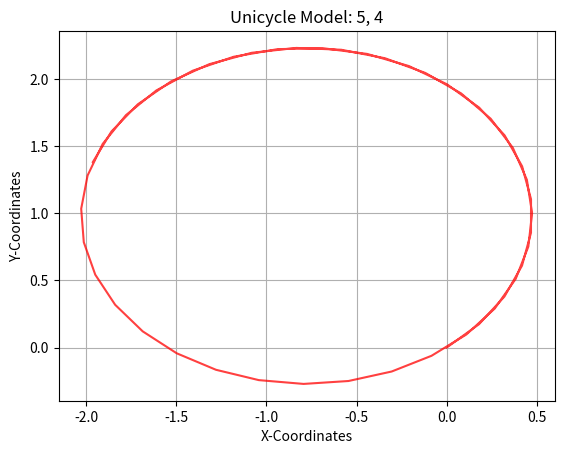

The matplotlib source for this figure:
"""Week I Assignment
Simulate the trajectory of a robot approximated using a unicycle model given the
following start states, dt, velocity commands and timesteps
State = (x, y, theta);
Velocity = (v, w) 
1. Start=(0, 0, 0); dt=0.1; vel=(1, 0.5); timesteps: 25
2. Start=(0, 0, 1.57); dt=0.2; vel=(0.5, 1); timesteps: 10
3. Start(0, 0, 0.77); dt=0.05; vel=(5, 4); timestep: 50
Upload the completed python file and the figures of the three sub parts in classroom
"""
import numpy as np
import matplotlib.pyplot as plt

class Unicycle:
    def __init__(self, x:float, y:float, theta:float, dt:float):
        self.x = x
        self.y = y 
        self.theta = theta
        self.dt = dt

        # Store the points of the trajectory to plot
        self.x_points = [self.x]
        self.y_points = [self.y]

    def step(self, v: float, w: float, n: int):
        """
        Write the Kinematics model here
        Expectation:
            1. Given v, w and the current state self.x, self.y, self.theta
                and control commands (v, w) for n timesteps, i.e. n * dt seconds,
                return the final pose (x, y, theta) after this time.
            2. Append all intermediate points into the self.x_points, self.y_points list
                for plotting the trajectory.
        Args:
            v (float): linear velocity
            w (float): angular velocity
            n (int)  : timesteps
        Return:
            x, y, theta (float): final pose 
        """
        x = self.x
        y = self.y
        theta = self.theta
        dt = self.dt
        for i in range(n):
            x = x + dt*v*np.cos(theta)
            y = y + dt*v*np.sin(theta)
            theta = theta + w*dt
            self.x_points.append(x)
            self.y_points.append(y)
        return x, y, theta

    def plot(self, v: float, w: float):
        """Function that plots the intermeditate trajectory of the Robot"""
        plt.title(f"Unicycle Model: {v}, {w}")
        plt.xlabel("X-Coordinates")
        plt.ylabel("Y-Coordinates")
        plt.plot(self.x_points, self.y_points, color="red", alpha=0.75)
        plt.grid()

        # If you want to view the plot uncomment plt.show() and comment out plt.savefig()
        #plt.show()
        # If you want to save the file, uncomment plt.savefig() and comment out plt.show()
        plt.savefig(f"Unicycle_{v}_{w}.png")

if __name__ == "__main__":
    '''print("Unicycle Model Assignment")
    unc1 = Unicycle(0,0,0,0.1)
    print(unc1.step(1,0.5,25))
    unc1.plot(1,0.5)
    '''
    #unc2 = Unicycle(0,0,1.57,0.2)
    #print(unc2.step(0.5,1,10))
    #unc2.plot(0.5,1)

    unc3 = Unicycle(0,0,0.77,0.05)
    print(unc3.step(5,4,50))
    unc3.plot(5,4)

    
    # make an object of the robot and plot various trajectories